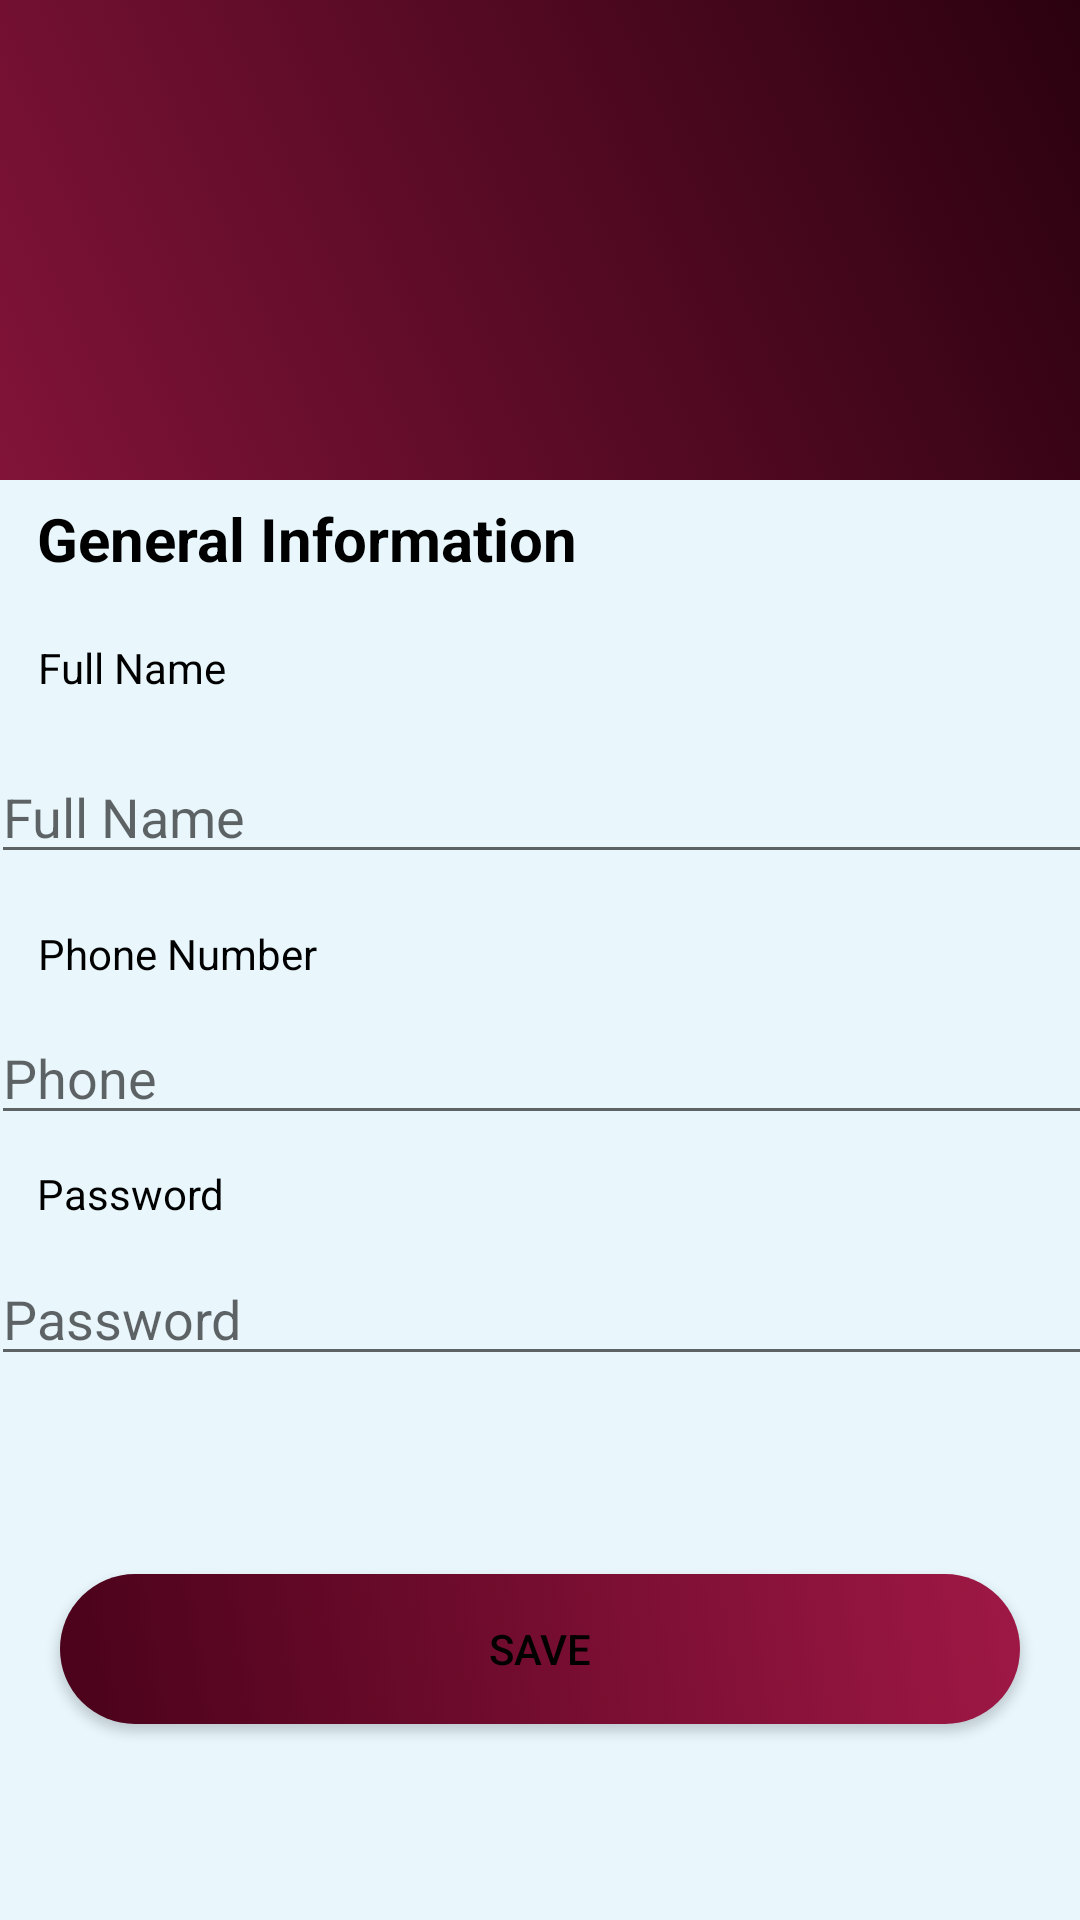

Here is an Android app screen rendered from its layout file. Give the layout XML and the strings, colors and styles it references.
<!-- AndroidManifest.xml: application theme Theme.Navig -->
<!-- res/layout/fragment_profile.xml -->
<?xml version="1.0" encoding="utf-8"?>
<RelativeLayout xmlns:android="http://schemas.android.com/apk/res/android"
    xmlns:app="http://schemas.android.com/apk/res-auto"
    xmlns:tools="http://schemas.android.com/tools"
    android:layout_width="match_parent"
    android:layout_height="match_parent"
    android:background="#E9F7FD"
    tools:context=".MainActivity">

    <LinearLayout
        android:layout_width="match_parent"
        android:layout_height="match_parent"
        android:orientation="vertical">
        <LinearLayout
            android:layout_width="match_parent"
            android:layout_height="160dp"
            android:orientation="vertical"
            android:background="@drawable/colorlin">

            <FrameLayout
                android:layout_width="128dp"
                android:layout_marginLeft="10dp"
                android:layout_height="128dp"
                android:layout_gravity= "left">
                <ImageView
                    android:id="@+id/imgProfile"
                    android:layout_width="128dp"
                    android:layout_height="128dp"
                    android:padding="5dp"
                    android:layout_gravity="center"
                    android:src="@drawable/user"/>

                <ImageView
                    android:id="@+id/imgGallery"
                    android:layout_width="38dp"
                    android:layout_height="38dp"
                    android:layout_gravity="bottom"
                    android:layout_marginLeft="10dp"
                    android:layout_marginBottom="10dp"
                    android:src="@drawable/ic_baseline_image_24" />
            </FrameLayout>
        </LinearLayout>

        <androidx.constraintlayout.widget.ConstraintLayout
            android:layout_width="match_parent"
            android:layout_height="match_parent">

            <TextView
                android:id="@+id/txtInfo"
                android:layout_width="wrap_content"
                android:layout_height="wrap_content"
                android:layout_marginBottom="250dp"
                android:text="General Information"
                android:textColor="#000"
                android:textSize="20sp"
                android:textStyle="bold"
                app:layout_constraintBottom_toBottomOf="parent"
                app:layout_constraintEnd_toEndOf="parent"
                app:layout_constraintHorizontal_bias="0.069"
                app:layout_constraintStart_toStartOf="parent"
                app:layout_constraintTop_toTopOf="parent"
                app:layout_constraintVertical_bias="0.029" />

            <TextView
                android:id="@+id/txtName"
                android:layout_width="wrap_content"
                android:layout_height="wrap_content"
                android:layout_marginTop="10dp"
                android:text="Full Name"
                android:textColor="#000"
                app:layout_constraintBottom_toTopOf="@+id/edName"
                app:layout_constraintEnd_toEndOf="parent"
                app:layout_constraintHorizontal_bias="0.043"
                app:layout_constraintStart_toStartOf="parent"
                app:layout_constraintTop_toBottomOf="@+id/txtInfo" />

            <EditText
                android:id="@+id/edName"
                android:layout_width="370dp"
                android:layout_height="wrap_content"
                android:layout_marginTop="8dp"
                android:layout_marginBottom="7dp"
                android:ems="10"
                android:hint="Full Name"
                android:inputType="textPersonName"
                app:layout_constraintBottom_toTopOf="@+id/txtPhone"
                app:layout_constraintEnd_toEndOf="parent"
                app:layout_constraintHorizontal_bias="0.365"
                app:layout_constraintStart_toStartOf="parent"
                app:layout_constraintTop_toBottomOf="@+id/txtName" />

            <TextView
                android:id="@+id/txtPhone"
                android:layout_width="wrap_content"
                android:layout_height="wrap_content"
                android:text="Phone Number"
                android:textColor="#000"
                app:layout_constraintBottom_toTopOf="@+id/edPhone"
                app:layout_constraintEnd_toEndOf="parent"
                app:layout_constraintHorizontal_bias="0.047"
                app:layout_constraintStart_toStartOf="parent"
                app:layout_constraintTop_toBottomOf="@+id/edName"
                app:layout_constraintVertical_bias="1.0" />

            <EditText
                android:id="@+id/edPhone"
                android:layout_width="370dp"
                android:layout_height="wrap_content"
                android:ems="10"
                android:hint="Phone"
                android:inputType="phone"
                app:layout_constraintBottom_toTopOf="@+id/txtPassword"
                app:layout_constraintEnd_toEndOf="parent"
                app:layout_constraintHorizontal_bias="0.365"
                app:layout_constraintStart_toStartOf="parent"
                app:layout_constraintTop_toBottomOf="@+id/txtPhone" />

            <TextView
                android:id="@+id/txtPassword"
                android:layout_width="wrap_content"
                android:layout_height="wrap_content"
                android:text="Password"
                android:textColor="#000"
                app:layout_constraintBottom_toTopOf="@+id/edPassword"
                app:layout_constraintEnd_toEndOf="parent"
                app:layout_constraintHorizontal_bias="0.042"
                app:layout_constraintStart_toStartOf="parent"
                app:layout_constraintTop_toBottomOf="@+id/edPhone"
                app:layout_constraintVertical_bias="0.652" />

            <EditText
                android:id="@+id/edPassword"
                android:layout_width="370dp"
                android:layout_height="wrap_content"
                android:ems="10"
                android:hint="Password"
                android:inputType="textPassword"
                app:layout_constraintBottom_toBottomOf="parent"
                app:layout_constraintEnd_toEndOf="parent"
                app:layout_constraintHorizontal_bias="0.365"
                app:layout_constraintStart_toStartOf="parent"
                app:layout_constraintTop_toTopOf="parent"
                app:layout_constraintVertical_bias="0.587" />

            <Button
                android:id="@+id/btnSave"
                android:layout_width="match_parent"
                android:layout_height="50dp"
                android:layout_marginStart="20dp"
                android:layout_marginEnd="20dp"
                android:background="@drawable/btnsave"
                android:theme="@style/Theme.My"
                android:text="Save"
                android:textColor="#000"
                app:layout_constraintBottom_toBottomOf="parent"
                app:layout_constraintEnd_toEndOf="parent"
                app:layout_constraintHorizontal_bias="0.904"
                app:layout_constraintStart_toStartOf="parent"
                app:layout_constraintTop_toTopOf="parent"
                app:layout_constraintVertical_bias="0.848" />




        </androidx.constraintlayout.widget.ConstraintLayout>
    </LinearLayout>
</RelativeLayout>
<!-- resources referenced by this layout -->
<resources>
  <!-- drawable btnsave (drawable) -->
  <?xml version="1.0" encoding="utf-8"?>
  <selector xmlns:android="http://schemas.android.com/apk/res/android">
      <item>
          <shape android:shape="rectangle">
              <gradient
                  android:type="linear"
                  android:startColor="#4A021A"
                  android:endColor="#9F1845"
                  android:angle="45"/>
          <corners android:radius="40dp">
  
          </corners>
          </shape>
  
      </item>
  </selector>
  <!-- drawable colorlin (drawable) -->
  <?xml version="1.0" encoding="utf-8"?>
  <selector xmlns:android="http://schemas.android.com/apk/res/android">
  <item>
      <shape android:shape="rectangle">
      <gradient
          android:type="linear"
          android:startColor="#811338"
          android:endColor="#2B010F"
          android:angle="45"/>
      </shape>
  
  </item>
  </selector>
  <style name="Theme.My" parent="Theme.AppCompat.Light">
          
          <item name="colorPrimary">@color/purple_600</item>
          <item name="colorPrimaryVariant">@color/purple_700</item>
          <item name="colorOnPrimary">@color/white</item>
      </style>
  <style name="Theme.Navig" parent="Theme.MaterialComponents.DayNight.DarkActionBar">
          
          <item name="colorPrimary">@color/purple_500</item>
          <item name="colorPrimaryVariant">@color/purple_700</item>
          <item name="colorOnPrimary">@color/white</item>
          
          <item name="colorSecondary">@color/teal_200</item>
          <item name="colorSecondaryVariant">@color/teal_700</item>
          <item name="colorOnSecondary">@color/black</item>
          
          <item name="android:statusBarColor" tools:targetApi="l">?attr/colorPrimaryVariant</item>
          
      </style>
  <color name="purple_600">#ffee00</color>
  <color name="purple_700">#4A021A</color>
  <color name="white">#FFFFFFFF</color>
  <color name="purple_500">#4A021A</color>
  <color name="teal_200">#FF03DAC5</color>
  <color name="teal_700">#FF018786</color>
  <color name="black">#FF000000</color>
</resources>
